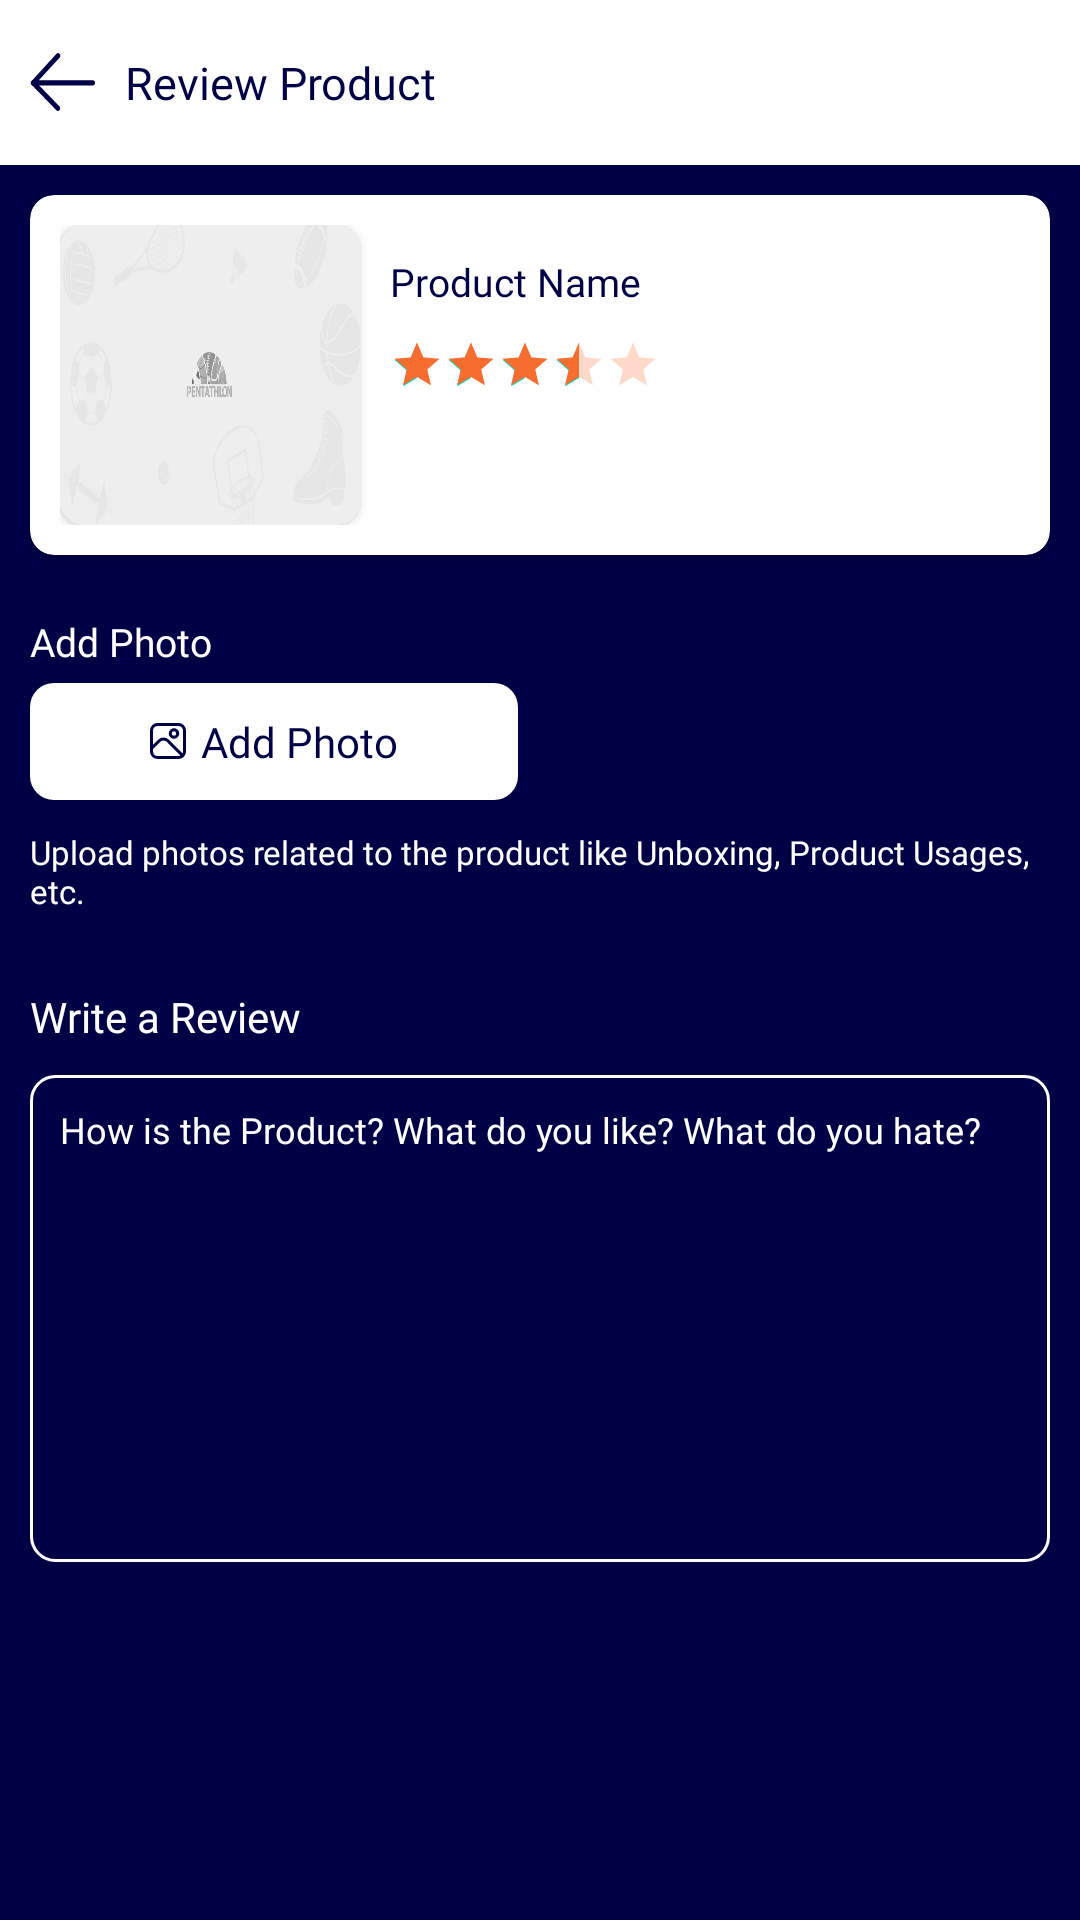

Here is an Android app screen rendered from its layout file. Give the layout XML and the strings, colors and styles it references.
<!-- AndroidManifest.xml: application theme customtheme -->
<!-- res/layout/activity_review.xml -->
<?xml version="1.0" encoding="utf-8"?>
<LinearLayout xmlns:android="http://schemas.android.com/apk/res/android"
    xmlns:app="http://schemas.android.com/apk/res-auto"
    xmlns:tools="http://schemas.android.com/tools"
    android:layout_width="match_parent"
    android:layout_height="match_parent"
    android:orientation="vertical"
    android:background="@color/primarycolor"
    tools:context=".activity.profile.ReviewActivity">
    <LinearLayout
        android:layout_width="match_parent"
        android:layout_height="55dp"
        android:gravity="center_vertical"
        android:padding="@dimen/_10dp"
        android:orientation="horizontal"
        android:background="@color/white">
        <ImageView
            android:id="@+id/img_back"
            android:layout_width="wrap_content"
            android:layout_height="wrap_content"
            android:background="@drawable/group_139"
            android:backgroundTint="@color/primarycolor"
            android:padding="10dp"/>
        <TextView
            android:layout_width="wrap_content"
            android:layout_height="wrap_content"
            android:textSize="@dimen/headersize"
            android:text="Review Product"
            android:layout_marginStart="10dp"
            android:textColor="@color/primarycolor"
            android:fontFamily="@font/roboto_regular"/>
    </LinearLayout>
<ScrollView
    android:layout_width="match_parent"
    android:layout_height="match_parent">

    <LinearLayout
        android:layout_width="match_parent"
        android:layout_height="match_parent"
        android:orientation="vertical"
        android:padding="@dimen/_10dp">
        <androidx.cardview.widget.CardView
            android:layout_width="match_parent"
            android:layout_height="wrap_content"
            app:cardCornerRadius="@dimen/corner_radious">
            <LinearLayout
                android:layout_width="match_parent"
                android:layout_height="wrap_content"
                android:orientation="horizontal"
                android:padding="@dimen/_10dp">
                <androidx.cardview.widget.CardView
                    android:layout_width="100dp"
                    android:layout_height="100dp"
                    app:cardCornerRadius="@dimen/corner_radious">
                    <ImageView
                        android:layout_width="match_parent"
                        android:layout_height="match_parent"
                        android:src="@drawable/demoimg"
                        android:scaleType="fitXY"/>
                </androidx.cardview.widget.CardView>
                <LinearLayout
                    android:padding="@dimen/_10dp"
                    android:layout_width="match_parent"
                    android:layout_height="wrap_content"
                    android:orientation="vertical">
                    <TextView
                        android:layout_width="wrap_content"
                        android:layout_height="wrap_content"
                        android:id="@+id/product_name"
                        android:text="Product Name"
                        android:textColor="@color/primarycolor"
                        android:textSize="13sp"
                        android:fontFamily="@font/roboto_regular"/>
                    <RatingBar
                        android:id="@+id/rating_bar"
                        android:layout_width="wrap_content"
                        android:layout_height="wrap_content"
                        android:layout_marginTop="10dp"
                        android:progressBackgroundTint="@color/orange"
                        android:progressTint="@color/orange"
                        style="?android:attr/ratingBarStyleIndicator"
                        android:scaleX=".5"
                        android:rating="3.5"

                        android:scaleY=".5"
                        android:transformPivotX="0dp"
                        android:transformPivotY="0dp" />
                </LinearLayout>
            </LinearLayout>
        </androidx.cardview.widget.CardView>
        <LinearLayout
            android:layout_width="match_parent"
            android:layout_height="wrap_content"
            android:orientation="vertical"
            android:layout_marginTop="20dp">
            <TextView
                android:layout_width="wrap_content"
                android:layout_height="wrap_content"
                android:textSize="13sp"
                android:textColor="@color/white"
                android:fontFamily="@font/roboto_regular"
                android:text="Add Photo"/>

            <TextView
                android:id="@+id/add_photo"
                android:layout_width="wrap_content"
                android:layout_height="wrap_content"
                android:text="Add Photo"
                android:layout_marginTop="5dp"
                android:paddingVertical="10dp"
                android:drawablePadding="5dp"
                android:paddingHorizontal="40dp"
                android:textColor="@color/primarycolor"
                android:fontFamily="@font/roboto_medium"
                android:background="@drawable/roundedsolidwhite"
                app:drawableStartCompat="@drawable/review_add_photo" />
            <TextView
                android:layout_width="wrap_content"
                android:layout_height="wrap_content"
                android:textSize="11sp"
                android:textColor="@color/white"
                android:fontFamily="@font/roboto_light"
                android:layout_marginTop="10dp"
                android:text="@string/upload_photos_related_to_the_product_like_unboxing_product_usages_etc"/>
<TextView
    android:layout_width="wrap_content"
    android:layout_height="wrap_content"
    android:textColor="@color/white"
    android:textSize="14sp"
    android:layout_marginTop="25dp"
    android:fontFamily="@font/roboto_regular"
    android:text="Write a Review"/>

            <EditText
                android:id="@+id/et_review"
                android:layout_width="match_parent"
                android:layout_height="wrap_content"
                android:hint="How is the Product? What do you like? What do you hate?"
                android:inputType="textMultiLine"
                android:lines="10"
                android:textColorHint="@color/white"
                android:textSize="12dp"
                android:padding="@dimen/_10dp"
                android:gravity="top"
                android:layout_marginTop="10dp"
                android:background="@drawable/loginwithphone"/>
            <androidx.recyclerview.widget.RecyclerView
                android:layout_width="match_parent"
                android:layout_height="wrap_content"
                android:layout_marginTop="20dp"
                android:id="@+id/recycler_image"/>

            










        </LinearLayout>
    </LinearLayout>
</ScrollView>

</LinearLayout>
<!-- resources referenced by this layout -->
<resources>
  <color name="orange">#F76D2F</color>
  <color name="primarycolor">#000144</color>
  <color name="white">#FFFFFFFF</color>
  <dimen name="_10dp">10dp</dimen>
  <dimen name="corner_radious">8dp</dimen>
  <dimen name="headersize">15sp</dimen>
  <!-- drawable demoimg: png bitmap (drawable, 64090 bytes) -->
  <!-- drawable group_139 (drawable) -->
  <vector xmlns:android="http://schemas.android.com/apk/res/android"
      android:width="21.808dp"
      android:height="16.971dp"
      android:viewportWidth="21.808"
      android:viewportHeight="16.971">
    <path
        android:pathData="M9.405,1.06l-8.347,7.666h20"
        android:strokeLineJoin="round"
        android:strokeWidth="1.5"
        android:fillColor="#00000000"
        android:strokeColor="#fff"
        android:strokeLineCap="round"/>
    <path
        android:pathData="M1.058,8.726L9.363,15.913"
        android:strokeLineJoin="round"
        android:strokeWidth="1.5"
        android:fillColor="#00000000"
        android:strokeColor="#fff"
        android:strokeLineCap="round"/>
  </vector>
  <!-- drawable loginwithphone (drawable) -->
  <?xml version="1.0" encoding="utf-8"?>
  <shape android:shape="rectangle" xmlns:android="http://schemas.android.com/apk/res/android">
  <solid android:color="@color/primarycolor"/>
      <corners android:radius="8dp"/>
  <stroke android:color="@color/white" android:width="1dp"/>
  </shape>
  <!-- drawable review_add_photo (drawable) -->
  <vector xmlns:android="http://schemas.android.com/apk/res/android"
      android:width="12.129dp"
      android:height="12.129dp"
      android:viewportWidth="12.129"
      android:viewportHeight="12.129">
    <path
        android:pathData="M9.6,0L2.527,0A2.53,2.53 0,0 0,0 2.527L0,9.6a2.53,2.53 0,0 0,2.527 2.527L9.6,12.127A2.53,2.53 0,0 0,12.129 9.6L12.129,2.527A2.53,2.53 0,0 0,9.6 0ZM2.527,1.011L9.6,1.011a1.516,1.516 0,0 1,1.516 1.516L11.116,9.6a1.491,1.491 0,0 1,-0.152 0.649L6.336,5.621a2.527,2.527 0,0 0,-3.574 0L1.011,7.371L1.011,2.527A1.516,1.516 0,0 1,2.527 1.011ZM2.527,11.118A1.516,1.516 0,0 1,1.011 9.6L1.011,8.8L3.476,6.335a1.516,1.516 0,0 1,2.145 0l4.631,4.631a1.491,1.491 0,0 1,-0.649 0.152Z"
        android:fillColor="#000144"/>
    <path
        android:pathData="M8.086,5.307A1.769,1.769 0,1 0,6.317 3.538,1.769 1.769,0 0,0 8.086,5.307ZM8.086,2.78a0.758,0.758 0,1 1,-0.758 0.758A0.758,0.758 0,0 1,8.086 2.78Z"
        android:fillColor="#000144"/>
  </vector>
  <!-- drawable roundedsolidwhite (drawable) -->
  <?xml version="1.0" encoding="utf-8"?>
  <shape android:shape="rectangle" xmlns:android="http://schemas.android.com/apk/res/android">
  <solid android:color="@color/white"></solid>
      <corners android:radius="@dimen/corner_radious"/>
  </shape>
  <string name="upload_photos_related_to_the_product_like_unboxing_product_usages_etc">Upload photos related to the product like Unboxing, Product Usages, etc.</string>
  <style name="customtheme" parent="Theme.MaterialComponents.Light.NoActionBar">
  
          <item name="android:statusBarColor">@color/primarycolor</item>
  
      </style>
</resources>
